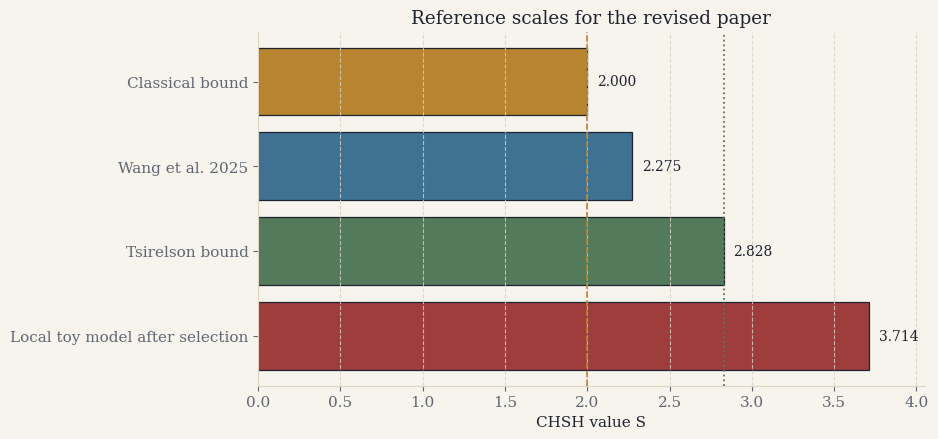
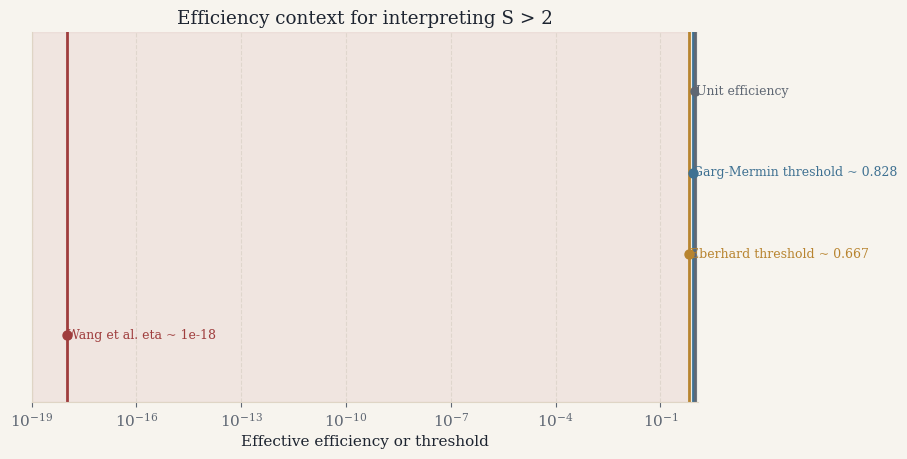
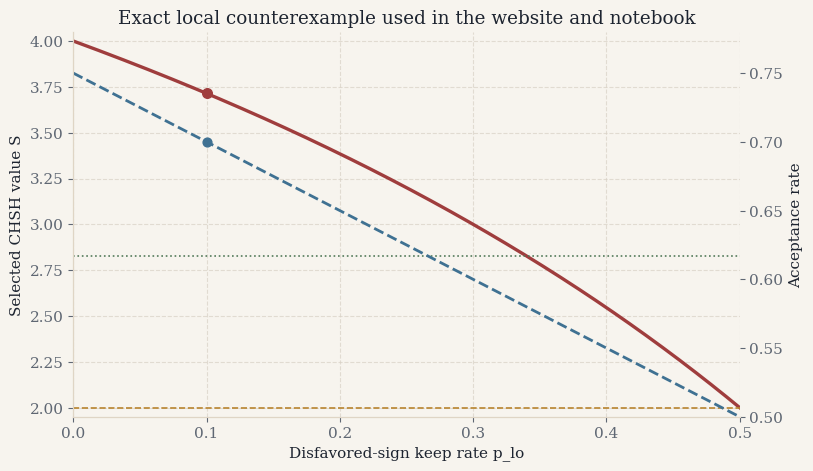
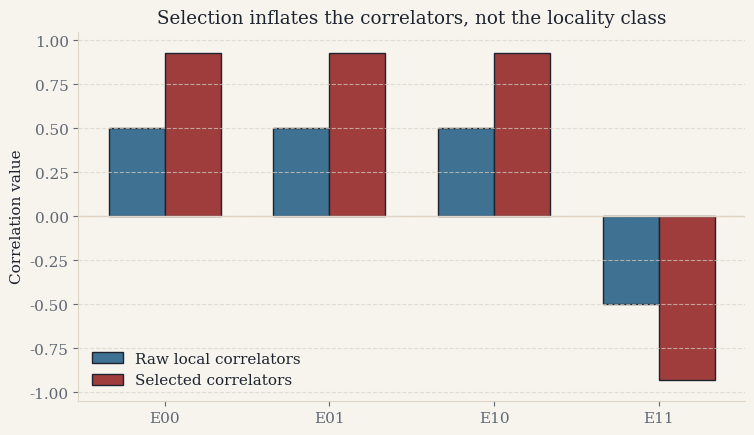

Write Python code to recreate these figures, in order.
import math
import random
from statistics import mean, stdev

import matplotlib.pyplot as plt
import numpy as np

BG = '#f7f4ee'
INK = '#1d2430'
MUTED = '#5f6773'
CRIMSON = '#9f3d3d'
AMBER = '#b8842f'
BLUE = '#3f7192'
GREEN = '#537a5a'
SAND = '#dfd5c5'

plt.rcParams.update({
    'figure.facecolor': BG,
    'axes.facecolor': BG,
    'axes.edgecolor': SAND,
    'axes.labelcolor': INK,
    'axes.titlecolor': INK,
    'text.color': INK,
    'xtick.color': MUTED,
    'ytick.color': MUTED,
    'grid.color': '#d8d1c5',
    'font.size': 11,
    'font.family': 'DejaVu Serif',
    'axes.spines.top': False,
    'axes.spines.right': False,
})

ETA_CRIT = 2 / (1 + math.sqrt(2))
RAW_MAG = 0.5
WANG_S = 2.275
WANG_EFF = 1e-18


def selected_magnitude(p_lo: float) -> float:
    p_hi = 1 - p_lo
    num = ((p_hi + p_lo) * RAW_MAG) + (p_hi - p_lo)
    den = (p_hi + p_lo) + (RAW_MAG * (p_hi - p_lo))
    return num / den


def post_s(p_lo: float) -> float:
    return 4 * selected_magnitude(p_lo)


def accept_rate(p_lo: float) -> float:
    p_hi = 1 - p_lo
    return ((p_hi + p_lo) + (RAW_MAG * (p_hi - p_lo))) / 2

paper_p_lo = 0.10
paper_s = post_s(paper_p_lo)
paper_eta = accept_rate(paper_p_lo)
paper_corr = selected_magnitude(paper_p_lo)

paper_s, paper_eta, paper_corr


labels = [
    'Classical bound',
    'Wang et al. 2025',
    'Tsirelson bound',
    'Local toy model after selection',
]
values = [2.0, WANG_S, 2 * math.sqrt(2), paper_s]
colors = [AMBER, BLUE, GREEN, CRIMSON]

y = np.arange(len(labels))
fig, ax = plt.subplots(figsize=(8.6, 4.6))
ax.barh(y, values, color=colors, edgecolor=INK, linewidth=0.9)
ax.set_yticks(y, labels)
ax.invert_yaxis()
ax.set_xlim(0, 4.05)
ax.set_xlabel('CHSH value S')
ax.set_title('Reference scales for the revised paper')
ax.grid(axis='x', linestyle='--', linewidth=0.8, alpha=0.8)
ax.axvline(2.0, color=AMBER, linestyle='--', linewidth=1.2)
ax.axvline(2 * math.sqrt(2), color=GREEN, linestyle=':', linewidth=1.3)
for yi, value in enumerate(values):
    ax.text(min(value + 0.06, 3.92), yi, f'{value:.3f}', va='center', ha='left', fontsize=10)
plt.show()


fig, ax = plt.subplots(figsize=(8.6, 4.8))
ax.set_xscale('log')
ax.set_xlim(1e-19, 1.2)
ax.set_ylim(0, 1)
ax.set_yticks([])
ax.set_xlabel('Effective efficiency or threshold')
ax.set_title('Efficiency context for interpreting S > 2')
ax.grid(axis='x', which='both', linestyle='--', linewidth=0.8, alpha=0.7)
ax.axvspan(1e-19, 2 / 3, color=CRIMSON, alpha=0.08)
ax.axvspan(2 / 3, 1.2, color=GREEN, alpha=0.05)
markers = [
    ('Wang et al. eta ~ 1e-18', WANG_EFF, CRIMSON, 0.18),
    ('Eberhard threshold ~ 0.667', 2 / 3, AMBER, 0.40),
    ('Garg-Mermin threshold ~ 0.828', ETA_CRIT, BLUE, 0.62),
    ('Unit efficiency', 1.0, MUTED, 0.84),
]
for label, value, color, y in markers:
    ax.axvline(value, color=color, linewidth=2)
    ax.scatter([value], [y], s=42, color=color, zorder=3)
    ax.text(value * 1.06, y, label, color=color, va='center', fontsize=9)
plt.show()


p_lo = np.linspace(0.0, 0.5, 400)
s_sel = np.array([post_s(v) for v in p_lo])
eta = np.array([accept_rate(v) for v in p_lo])

fig, ax1 = plt.subplots(figsize=(8.6, 5.0))
ax2 = ax1.twinx()
ax1.plot(p_lo, s_sel, color=CRIMSON, linewidth=2.4, label='Selected S')
ax2.plot(p_lo, eta, color=BLUE, linewidth=2.0, linestyle='--', label='Acceptance')
ax1.axhline(2.0, color=AMBER, linestyle='--', linewidth=1.2)
ax1.axhline(2 * math.sqrt(2), color=GREEN, linestyle=':', linewidth=1.2)
ax2.axhline(ETA_CRIT, color=AMBER, linestyle='-.', linewidth=1.0)
ax1.scatter([paper_p_lo], [paper_s], color=CRIMSON, s=48, zorder=4)
ax2.scatter([paper_p_lo], [paper_eta], color=BLUE, s=40, zorder=4)
ax1.set_xlim(0, 0.5)
ax1.set_ylim(1.95, 4.05)
ax2.set_ylim(0.5, 0.78)
ax1.set_xlabel('Disfavored-sign keep rate p_lo')
ax1.set_ylabel('Selected CHSH value S')
ax2.set_ylabel('Acceptance rate')
ax1.set_title('Exact local counterexample used in the website and notebook')
ax1.grid(axis='both', linestyle='--', linewidth=0.8, alpha=0.7)
plt.show()

print({'paper_p_lo': paper_p_lo, 'paper_s': round(paper_s, 6), 'paper_eta': round(paper_eta, 6)})


settings = ['E00', 'E01', 'E10', 'E11']
raw = np.array([0.5, 0.5, 0.5, -0.5])
selected = np.array([paper_corr, paper_corr, paper_corr, -paper_corr])
x = np.arange(len(settings))
width = 0.34

fig, ax = plt.subplots(figsize=(8.6, 4.8))
ax.bar(x - width / 2, raw, width=width, color=BLUE, edgecolor=INK, label='Raw local correlators')
ax.bar(x + width / 2, selected, width=width, color=CRIMSON, edgecolor=INK, label='Selected correlators')
ax.axhline(0, color=SAND, linewidth=1)
ax.set_xticks(x, settings)
ax.set_ylim(-1.05, 1.05)
ax.set_ylabel('Correlation value')
ax.set_title('Selection inflates the correlators, not the locality class')
ax.grid(axis='y', linestyle='--', linewidth=0.8, alpha=0.7)
ax.legend(frameon=False)
plt.show()


raw_patterns = [
    (1, 1, 1, -1),
    (1, 1, -1, 1),
    (1, -1, 1, 1),
    (-1, 1, 1, 1),
]


def one_run(trials=20000, p_lo=paper_p_lo, seed=0):
    rng = random.Random(seed)
    kept = [[], [], [], []]
    accepted = 0
    for _ in range(trials):
        a0, a1, b0, b1 = raw_patterns[rng.randrange(len(raw_patterns))]
        products = [a0*b0, a0*b1, a1*b0, a1*b1]
        for idx, prod in enumerate(products):
            favored = (idx < 3 and prod == 1) or (idx == 3 and prod == -1)
            keep_prob = 1 - p_lo if favored else p_lo
            if rng.random() < keep_prob:
                kept[idx].append(prod)
                accepted += 1
    est = [sum(vals) / len(vals) for vals in kept]
    s = abs(est[0] + est[1] + est[2] - est[3])
    eta = accepted / (trials * 4)
    return s, eta

runs = [one_run(seed=i) for i in range(20)]
s_values = [r[0] for r in runs]
eta_values = [r[1] for r in runs]
summary = {
    'mean_S': mean(s_values),
    'std_S': stdev(s_values),
    'mean_eta': mean(eta_values),
    'std_eta': stdev(eta_values),
}
summary
